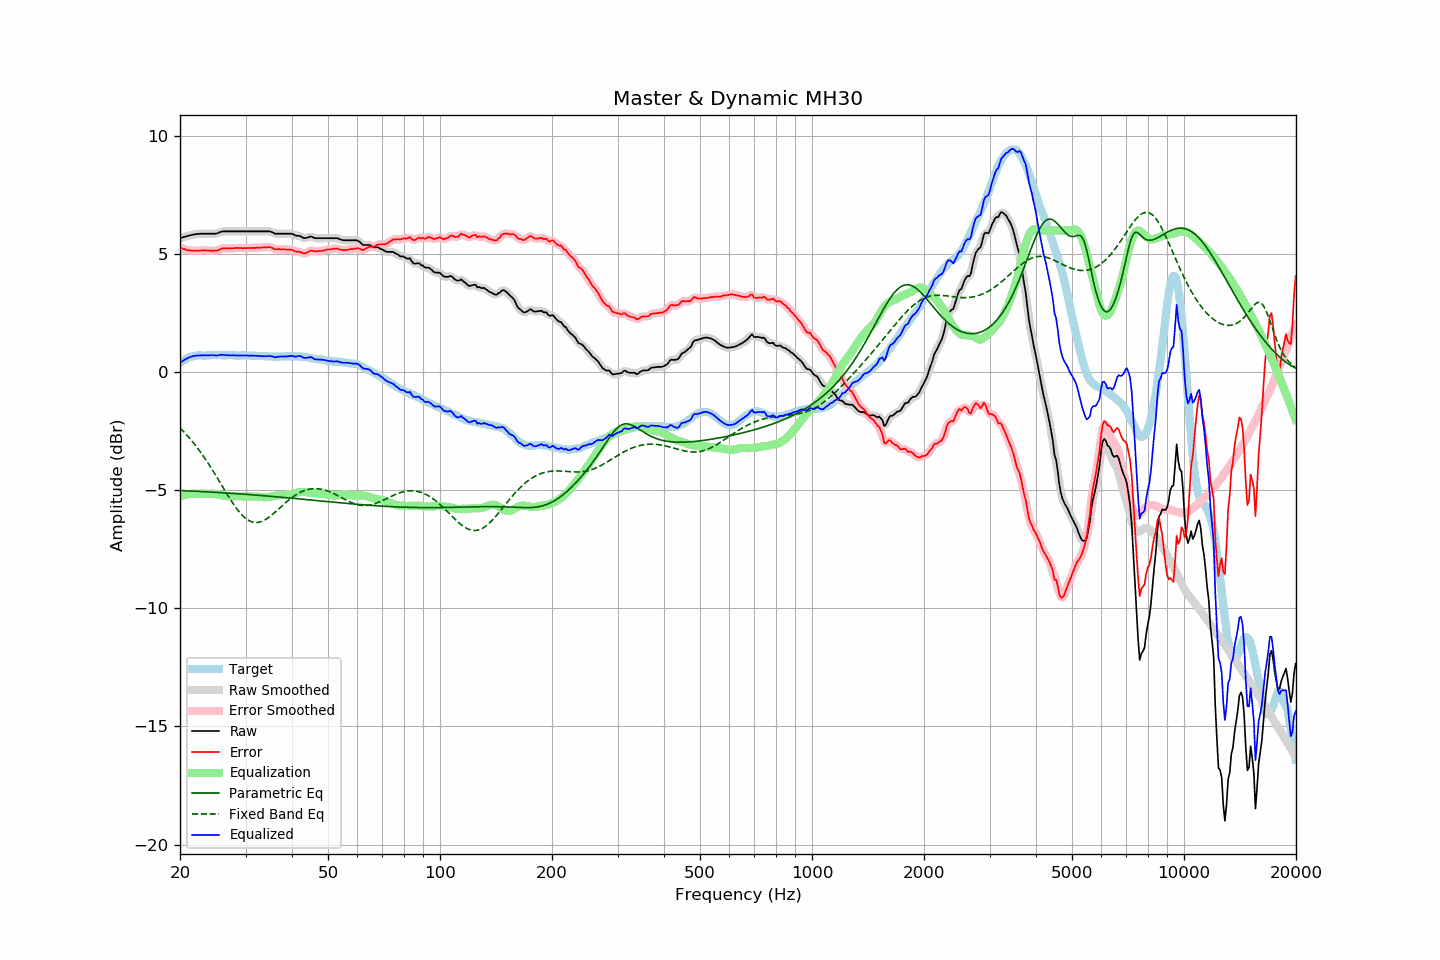

Data behind this chart, as committed beside it:
frequency, raw, error, smoothed, error_smoothed, equalization, parametric_eq, fixed_band_eq, equalized_raw, equalized_smoothed, target
20.00, 5.68, 5.28, 5.68, 5.28, -5.27, -5.01, -2.36, 0.40, 0.40, 0.40
20.20, 5.70, 5.25, 5.70, 5.25, -5.25, -5.01, -2.43, 0.45, 0.45, 0.45
20.40, 5.72, 5.22, 5.72, 5.22, -5.22, -5.02, -2.50, 0.49, 0.49, 0.50
20.61, 5.74, 5.21, 5.74, 5.20, -5.20, -5.02, -2.57, 0.53, 0.53, 0.53
20.81, 5.76, 5.18, 5.76, 5.18, -5.19, -5.02, -2.64, 0.57, 0.57, 0.58
21.02, 5.78, 5.16, 5.78, 5.17, -5.17, -5.02, -2.72, 0.60, 0.60, 0.62
21.23, 5.80, 5.16, 5.79, 5.15, -5.16, -5.03, -2.80, 0.64, 0.63, 0.64
21.44, 5.81, 5.15, 5.81, 5.15, -5.15, -5.03, -2.88, 0.66, 0.66, 0.66
21.66, 5.83, 5.15, 5.82, 5.15, -5.15, -5.03, -2.96, 0.68, 0.68, 0.68
21.87, 5.84, 5.15, 5.84, 5.15, -5.14, -5.04, -3.04, 0.69, 0.69, 0.69
22.09, 5.85, 5.14, 5.85, 5.14, -5.14, -5.04, -3.13, 0.70, 0.70, 0.70
22.31, 5.86, 5.14, 5.85, 5.14, -5.15, -5.04, -3.22, 0.71, 0.71, 0.71
22.54, 5.86, 5.14, 5.86, 5.14, -5.15, -5.05, -3.31, 0.71, 0.71, 0.71
22.76, 5.87, 5.15, 5.86, 5.15, -5.15, -5.05, -3.40, 0.71, 0.71, 0.71
22.99, 5.87, 5.16, 5.87, 5.16, -5.15, -5.06, -3.50, 0.71, 0.71, 0.70
23.22, 5.87, 5.16, 5.87, 5.16, -5.15, -5.06, -3.60, 0.71, 0.71, 0.70
23.45, 5.87, 5.16, 5.87, 5.16, -5.15, -5.06, -3.70, 0.71, 0.71, 0.70
23.69, 5.87, 5.15, 5.87, 5.16, -5.15, -5.07, -3.80, 0.71, 0.71, 0.71
23.92, 5.87, 5.15, 5.87, 5.15, -5.15, -5.07, -3.91, 0.72, 0.72, 0.71
24.16, 5.87, 5.14, 5.87, 5.14, -5.14, -5.07, -4.01, 0.72, 0.72, 0.72
24.40, 5.87, 5.13, 5.86, 5.14, -5.14, -5.08, -4.12, 0.72, 0.72, 0.73
24.65, 5.87, 5.14, 5.86, 5.14, -5.15, -5.08, -4.23, 0.72, 0.71, 0.72
24.89, 5.87, 5.15, 5.87, 5.15, -5.16, -5.09, -4.34, 0.71, 0.71, 0.72
25.14, 5.88, 5.16, 5.88, 5.16, -5.17, -5.09, -4.45, 0.70, 0.71, 0.72
25.39, 5.91, 5.18, 5.91, 5.18, -5.19, -5.09, -4.56, 0.72, 0.72, 0.73
25.65, 5.94, 5.21, 5.93, 5.21, -5.20, -5.10, -4.68, 0.73, 0.73, 0.73
25.91, 5.96, 5.24, 5.95, 5.23, -5.22, -5.10, -4.79, 0.74, 0.74, 0.72
26.16, 5.97, 5.25, 5.96, 5.25, -5.23, -5.11, -4.90, 0.74, 0.74, 0.72
26.43, 5.97, 5.25, 5.97, 5.25, -5.24, -5.11, -5.02, 0.73, 0.73, 0.72
26.69, 5.97, 5.25, 5.97, 5.25, -5.25, -5.11, -5.13, 0.72, 0.72, 0.72
26.96, 5.97, 5.24, 5.97, 5.24, -5.25, -5.12, -5.24, 0.72, 0.72, 0.73
27.23, 5.97, 5.24, 5.97, 5.24, -5.25, -5.12, -5.35, 0.71, 0.71, 0.73
27.50, 5.97, 5.24, 5.97, 5.24, -5.25, -5.13, -5.45, 0.71, 0.71, 0.72
27.77, 5.97, 5.25, 5.97, 5.25, -5.25, -5.13, -5.56, 0.71, 0.71, 0.71
28.05, 5.97, 5.25, 5.97, 5.26, -5.25, -5.14, -5.66, 0.71, 0.71, 0.71
28.33, 5.97, 5.26, 5.97, 5.26, -5.25, -5.14, -5.75, 0.71, 0.71, 0.70
28.62, 5.97, 5.26, 5.97, 5.26, -5.26, -5.15, -5.84, 0.71, 0.71, 0.70
28.90, 5.97, 5.26, 5.97, 5.26, -5.26, -5.15, -5.93, 0.71, 0.71, 0.71
29.19, 5.97, 5.27, 5.97, 5.26, -5.26, -5.16, -6.00, 0.71, 0.71, 0.70
29.48, 5.97, 5.25, 5.97, 5.25, -5.26, -5.16, -6.08, 0.71, 0.71, 0.72
29.78, 5.97, 5.26, 5.97, 5.25, -5.26, -5.17, -6.14, 0.71, 0.71, 0.71
30.08, 5.97, 5.25, 5.97, 5.25, -5.26, -5.17, -6.20, 0.71, 0.71, 0.72
30.38, 5.97, 5.26, 5.97, 5.26, -5.26, -5.18, -6.25, 0.71, 0.71, 0.71
30.68, 5.97, 5.26, 5.97, 5.26, -5.26, -5.18, -6.29, 0.71, 0.71, 0.70
30.99, 5.97, 5.26, 5.97, 5.26, -5.26, -5.19, -6.32, 0.70, 0.70, 0.70
31.30, 5.97, 5.26, 5.97, 5.26, -5.26, -5.19, -6.34, 0.70, 0.70, 0.70
31.61, 5.97, 5.26, 5.97, 5.27, -5.27, -5.20, -6.36, 0.70, 0.70, 0.70
31.93, 5.97, 5.27, 5.97, 5.27, -5.27, -5.20, -6.37, 0.70, 0.70, 0.70
32.24, 5.97, 5.28, 5.97, 5.27, -5.27, -5.21, -6.36, 0.70, 0.70, 0.69
32.57, 5.97, 5.27, 5.97, 5.27, -5.27, -5.21, -6.35, 0.69, 0.69, 0.70
32.89, 5.97, 5.27, 5.97, 5.27, -5.28, -5.22, -6.34, 0.69, 0.69, 0.70
33.22, 5.97, 5.28, 5.97, 5.28, -5.29, -5.22, -6.31, 0.68, 0.68, 0.68
33.55, 5.97, 5.28, 5.97, 5.28, -5.29, -5.23, -6.28, 0.68, 0.68, 0.68
33.89, 5.97, 5.30, 5.97, 5.29, -5.29, -5.23, -6.25, 0.67, 0.67, 0.67
34.23, 5.97, 5.29, 5.97, 5.30, -5.29, -5.24, -6.20, 0.68, 0.68, 0.68
34.57, 5.97, 5.30, 5.97, 5.30, -5.28, -5.25, -6.16, 0.68, 0.68, 0.67
34.92, 5.97, 5.30, 5.96, 5.29, -5.27, -5.25, -6.11, 0.69, 0.69, 0.67
35.27, 5.94, 5.27, 5.93, 5.27, -5.26, -5.26, -6.05, 0.67, 0.67, 0.66
35.62, 5.91, 5.24, 5.90, 5.24, -5.25, -5.26, -6.00, 0.66, 0.66, 0.66
35.97, 5.87, 5.21, 5.88, 5.22, -5.24, -5.27, -5.94, 0.63, 0.64, 0.66
... 635 more rows
